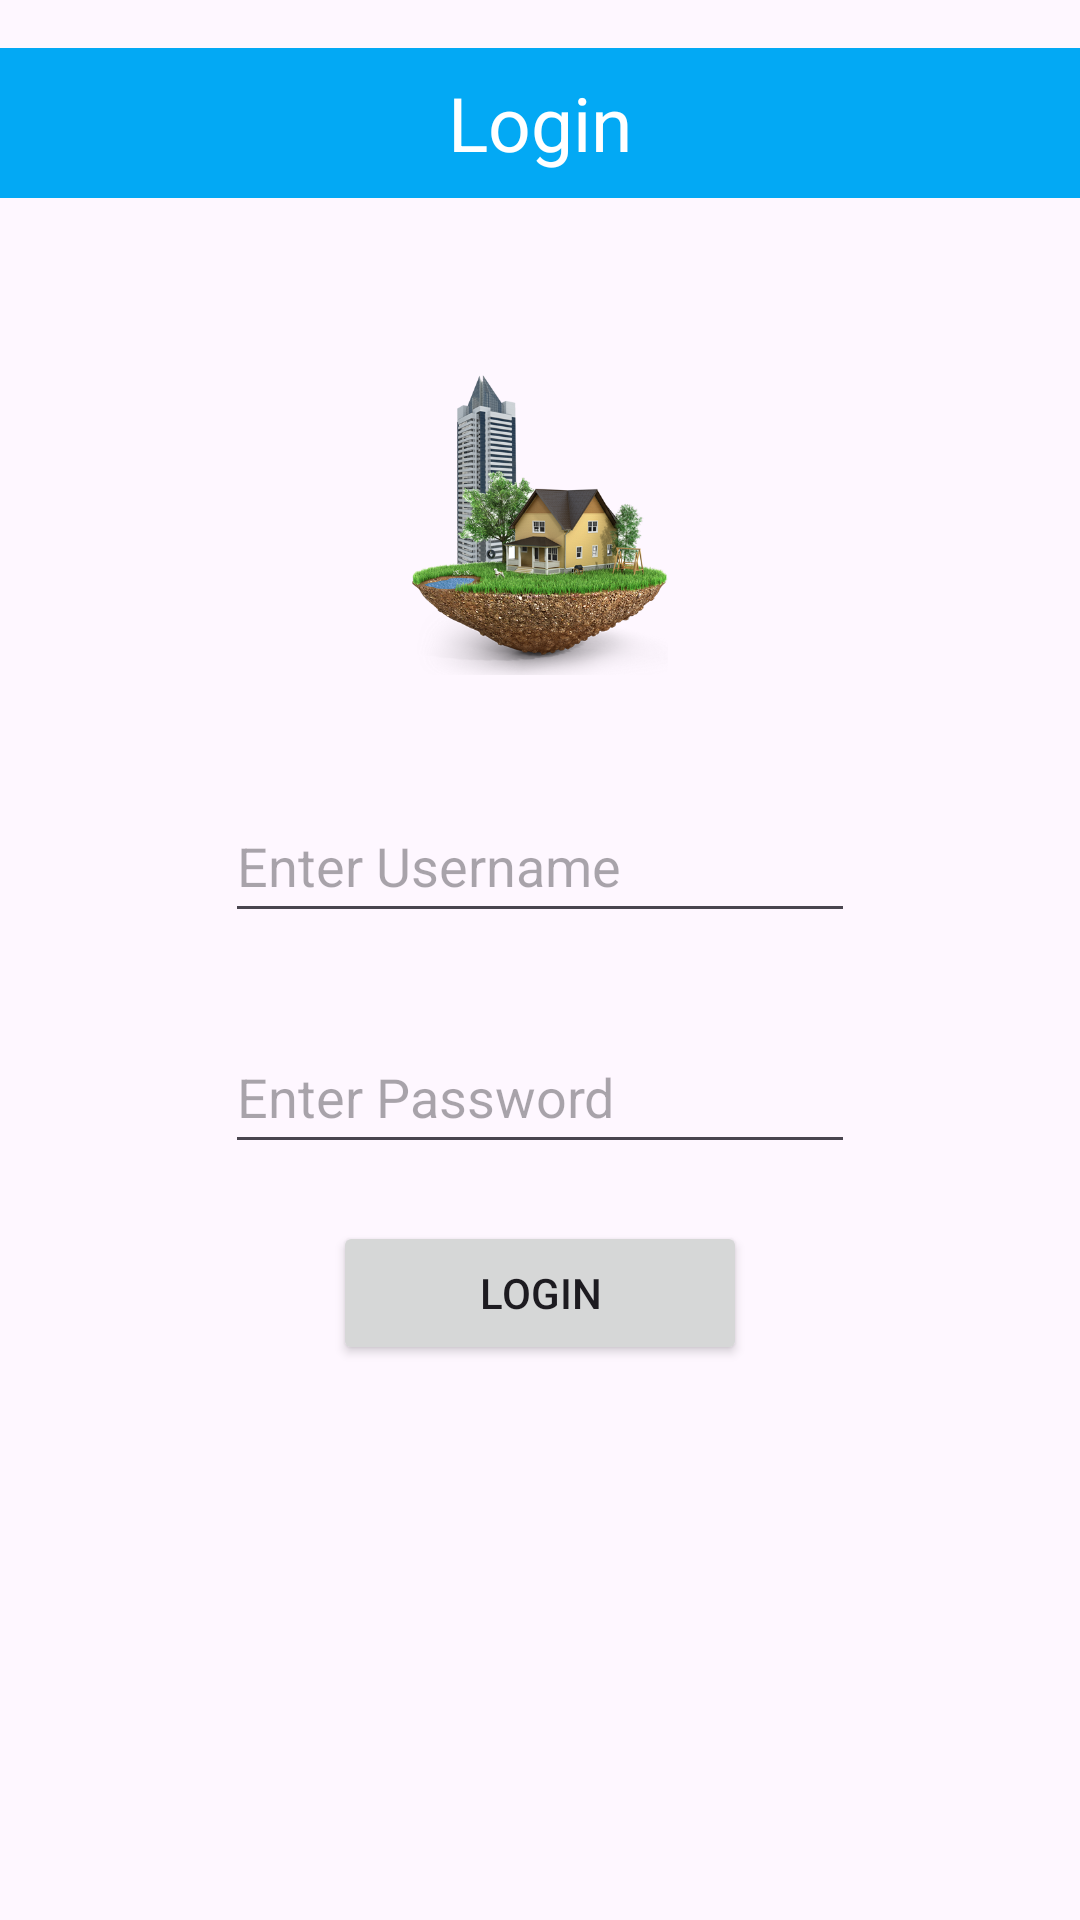

The Android layout XML behind this screen, and the referenced resources:
<!-- AndroidManifest.xml: application theme Theme.RealState -->
<!-- res/layout/activity_main.xml -->
<?xml version="1.0" encoding="utf-8"?>
<androidx.constraintlayout.widget.ConstraintLayout xmlns:android="http://schemas.android.com/apk/res/android"
    xmlns:app="http://schemas.android.com/apk/res-auto"
    xmlns:tools="http://schemas.android.com/tools"
    android:layout_width="match_parent"
    android:layout_height="match_parent"
    tools:context=".MainActivity">

    <TextView
        android:id="@+id/textView"
        android:layout_width="match_parent"
        android:layout_height="50dp"
        android:layout_marginTop="16dp"
        android:background="#03A9F4"
        android:gravity="center"
        android:text="Login"
        android:textColor="#FFF"
        android:textSize="25sp"
        app:layout_constraintEnd_toEndOf="@+id/imageView"
        app:layout_constraintStart_toStartOf="@+id/imageView"
        app:layout_constraintTop_toTopOf="parent" />

    <ImageView
        android:id="@+id/imageView"
        android:layout_width="100dp"
        android:layout_height="100dp"
        android:layout_marginTop="59dp"
        android:src="@drawable/img"
        app:layout_constraintEnd_toEndOf="@+id/editTextText"
        app:layout_constraintStart_toStartOf="@+id/editTextText"
        app:layout_constraintTop_toBottomOf="@+id/textView" />

    <EditText
        android:id="@+id/editTextText"
        android:layout_width="wrap_content"
        android:layout_height="wrap_content"
        android:layout_marginTop="38dp"
        android:ems="10"
        android:hint="Enter Username"
        android:inputType="text"
        android:minHeight="48dp"
        app:layout_constraintEnd_toEndOf="@+id/editTextTextPassword"
        app:layout_constraintStart_toStartOf="@+id/editTextTextPassword"
        app:layout_constraintTop_toBottomOf="@+id/imageView" />

    <EditText
        android:id="@+id/editTextTextPassword"
        android:layout_width="wrap_content"
        android:layout_height="wrap_content"
        android:layout_marginTop="29dp"
        android:ems="10"
        android:hint="Enter Password"
        android:inputType="textPassword"
        android:minHeight="48dp"
        app:layout_constraintEnd_toEndOf="@+id/button"
        app:layout_constraintStart_toStartOf="@+id/button"
        app:layout_constraintTop_toBottomOf="@+id/editTextText" />

    <Button
        android:id="@+id/button"
        android:layout_width="138dp"
        android:layout_height="48dp"
        android:layout_marginTop="19dp"
        android:text="Login"
        app:layout_constraintEnd_toEndOf="@+id/textView2"
        app:layout_constraintStart_toStartOf="@+id/textView2"
        app:layout_constraintTop_toBottomOf="@+id/editTextTextPassword" />

    <TextView
        android:id="@+id/textView2"
        android:layout_width="wrap_content"
        android:layout_height="wrap_content"
        android:layout_marginBottom="213dp"
        android:text="Forgot Password?"
        android:textColor="#FF5722"
        app:layout_constraintBottom_toBottomOf="parent"
        app:layout_constraintEnd_toEndOf="parent"
        app:layout_constraintStart_toStartOf="parent"
        app:layout_constraintTop_toBottomOf="@+id/button"
        app:layout_constraintVertical_bias="0.181" />


</androidx.constraintlayout.widget.ConstraintLayout>
<!-- resources referenced by this layout -->
<resources>
  <!-- drawable img: png bitmap (drawable, 257460 bytes) -->
  <style name="Theme.RealState" parent="Base.Theme.RealState" />
  <style name="Base.Theme.RealState" parent="Theme.Material3.DayNight.NoActionBar">
          
          
      </style>
</resources>
